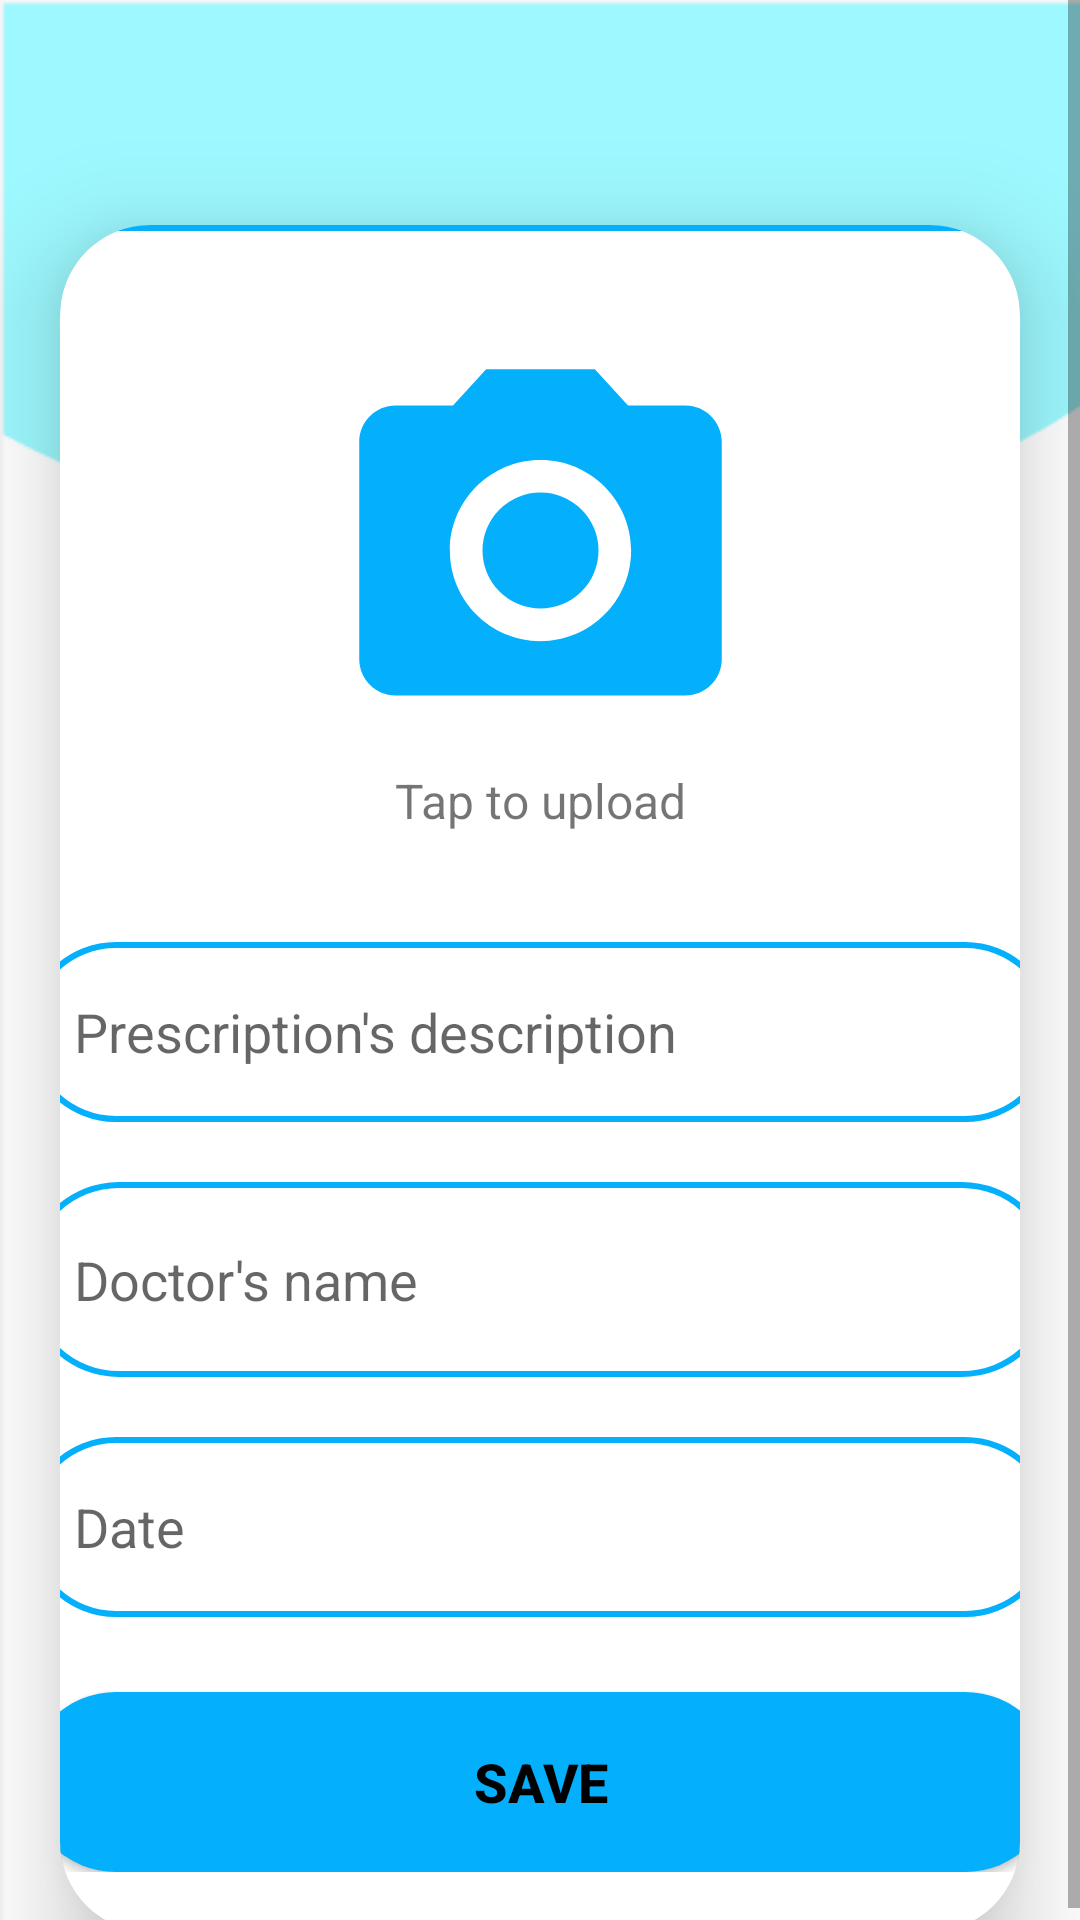

Android layout source for this screen:
<!-- AndroidManifest.xml: application theme Theme.Prototype2 -->
<!-- res/layout/activity_uploadactivity.xml -->
<?xml version="1.0" encoding="utf-8"?>
<ScrollView
    xmlns:android="http://schemas.android.com/apk/res/android"
    xmlns:app="http://schemas.android.com/apk/res-auto"
    xmlns:tools="http://schemas.android.com/tools"
    android:layout_width="match_parent"
    android:layout_height="wrap_content"
    android:background="@drawable/abovelayer"
    tools:context=".uploadactivity">


    <androidx.cardview.widget.CardView
        android:layout_width="match_parent"
        android:layout_height="wrap_content"
        android:layout_marginTop="75dp"
        android:layout_marginEnd="20dp"
        android:layout_marginStart="20dp"
        app:cardCornerRadius="30dp"
        app:cardElevation="20dp">

        <LinearLayout
            android:layout_width="383dp"
            android:layout_height="match_parent"
            android:layout_gravity="center_horizontal"
            android:background="@drawable/custom_edittext"
            android:orientation="vertical"
            android:padding="20dp">

            <ImageView
                android:id="@+id/uploadImage"
                android:layout_width="match_parent"
                android:layout_height="145dp"
                android:layout_marginTop="16dp"
                android:scaleType="fitCenter"
                android:src="@drawable/ic_baseline_camera_alt_24"
                app:layout_constraintEnd_toEndOf="parent"
                app:layout_constraintHorizontal_bias="1.0"
                app:layout_constraintStart_toStartOf="parent"
                app:layout_constraintTop_toTopOf="parent"
                tools:layout_conversion_absoluteHeight="124dp"
                tools:layout_conversion_absoluteWidth="308dp" />


            <TextView
                android:id="@+id/textView"
                android:layout_width="match_parent"
                android:layout_height="38dp"
                android:text="Tap to upload"
                android:textAlignment="center"
                android:textSize="16dp"
                app:layout_constraintEnd_toEndOf="parent"
                app:layout_constraintHorizontal_bias="0.6"
                app:layout_constraintStart_toStartOf="parent"
                app:layout_constraintTop_toBottomOf="@+id/uploadImage" />

            <EditText
                android:id="@+id/uploadTitle"
                android:layout_width="match_parent"
                android:layout_height="60dp"
                android:layout_marginTop="20dp"
                android:background="@drawable/custom_edittext"
                android:gravity="start|center_vertical"
                android:hint="Prescription's description"
                android:maxLines="1"
                android:padding="16dp"
                android:textColor="@color/dark_blue" />

            <EditText
                android:id="@+id/uploadDesc"
                android:layout_width="match_parent"
                android:layout_height="65dp"
                android:layout_marginTop="20dp"
                android:background="@drawable/custom_edittext"
                android:gravity="start|center_vertical"
                android:hint="Doctor's name"
                android:padding="16dp"
                android:textColor="@color/dark_blue" />

            <EditText
                android:id="@+id/uploadPriority"
                android:layout_width="match_parent"
                android:layout_height="60dp"
                android:layout_marginTop="20dp"
                android:background="@drawable/custom_edittext"
                android:gravity="start|center_vertical"
                android:hint="Date"
                android:padding="16dp"
                android:textColor="@color/dark_blue" />

            <androidx.appcompat.widget.AppCompatButton
                android:id="@+id/saveButton"
                android:layout_width="match_parent"
                android:layout_height="60dp"
                android:layout_marginTop="25dp"
                android:background="@drawable/round_button"
                android:text="Save"
                android:textColor="@color/black"
                android:textSize="18dp"
                android:textStyle="bold"
                app:layout_constraintEnd_toEndOf="parent"
                app:layout_constraintHorizontal_bias="0.6"
                app:layout_constraintStart_toStartOf="parent"
                app:layout_constraintTop_toTopOf="@+id/uploadPriority"
                tools:layout_conversion_absoluteHeight="60dp"
                tools:layout_conversion_absoluteWidth="308dp" />

        </LinearLayout>
    </androidx.cardview.widget.CardView>
</ScrollView>
<!-- resources referenced by this layout -->
<resources>
  <color name="black">#FF000000</color>
  <color name="dark_blue">#05E8F8</color>
  <!-- drawable abovelayer: png bitmap (drawable, 4283 bytes) -->
  <!-- drawable custom_edittext (drawable) -->
  <?xml version="1.0" encoding="utf-8"?>
  <shape xmlns:android="http://schemas.android.com/apk/res/android"
      android:shape="rectangle">
      <stroke
          android:width="2dp"
          android:color="@color/dark_dark_blue"/>
      <corners
          android:radius="30dp"/>
  </shape>
  <!-- drawable ic_baseline_camera_alt_24 (drawable) -->
  <vector android:height="24dp" android:tint="@color/dark_dark_blue"
      android:viewportHeight="24" android:viewportWidth="24"
      android:width="24dp" xmlns:android="http://schemas.android.com/apk/res/android">
      <path android:fillColor="@android:color/white" android:pathData="M12,12m-3.2,0a3.2,3.2 0,1 1,6.4 0a3.2,3.2 0,1 1,-6.4 0"/>
      <path android:fillColor="@android:color/white" android:pathData="M9,2L7.17,4L4,4c-1.1,0 -2,0.9 -2,2v12c0,1.1 0.9,2 2,2h16c1.1,0 2,-0.9 2,-2L22,6c0,-1.1 -0.9,-2 -2,-2h-3.17L15,2L9,2zM12,17c-2.76,0 -5,-2.24 -5,-5s2.24,-5 5,-5 5,2.24 5,5 -2.24,5 -5,5z"/>
  </vector>
  <!-- drawable round_button (drawable-v24) -->
  <?xml version="1.0" encoding="utf-8"?>
  <shape xmlns:android="http://schemas.android.com/apk/res/android">
  <solid android:color="@color/dark_dark_blue" />
      <corners
          android:topRightRadius="45dp"
          android:topLeftRadius="45dp"
          android:bottomLeftRadius="45dp"
          android:bottomRightRadius="45dp"
      />
  </shape>
  <style name="Theme.Prototype2" parent="Theme.MaterialComponents.DayNight.NoActionBar">
          
          <item name="colorPrimary">@color/purple_500</item>
          <item name="colorPrimaryVariant">@color/purple_700</item>
          <item name="colorOnPrimary">@color/white</item>
          
          <item name="colorSecondary">@color/teal_200</item>
          <item name="colorSecondaryVariant">@color/teal_700</item>
          <item name="colorOnSecondary">@color/black</item>
          
          <item name="android:statusBarColor">@color/black</item>
          
      </style>
  <color name="dark_dark_blue">#04AFFB</color>
  <color name="purple_500">#FF6200EE</color>
  <color name="purple_700">#FF3700B3</color>
  <color name="white">#FFFFFFFF</color>
  <color name="teal_200">#FF03DAC5</color>
  <color name="teal_700">#FF018786</color>
</resources>
